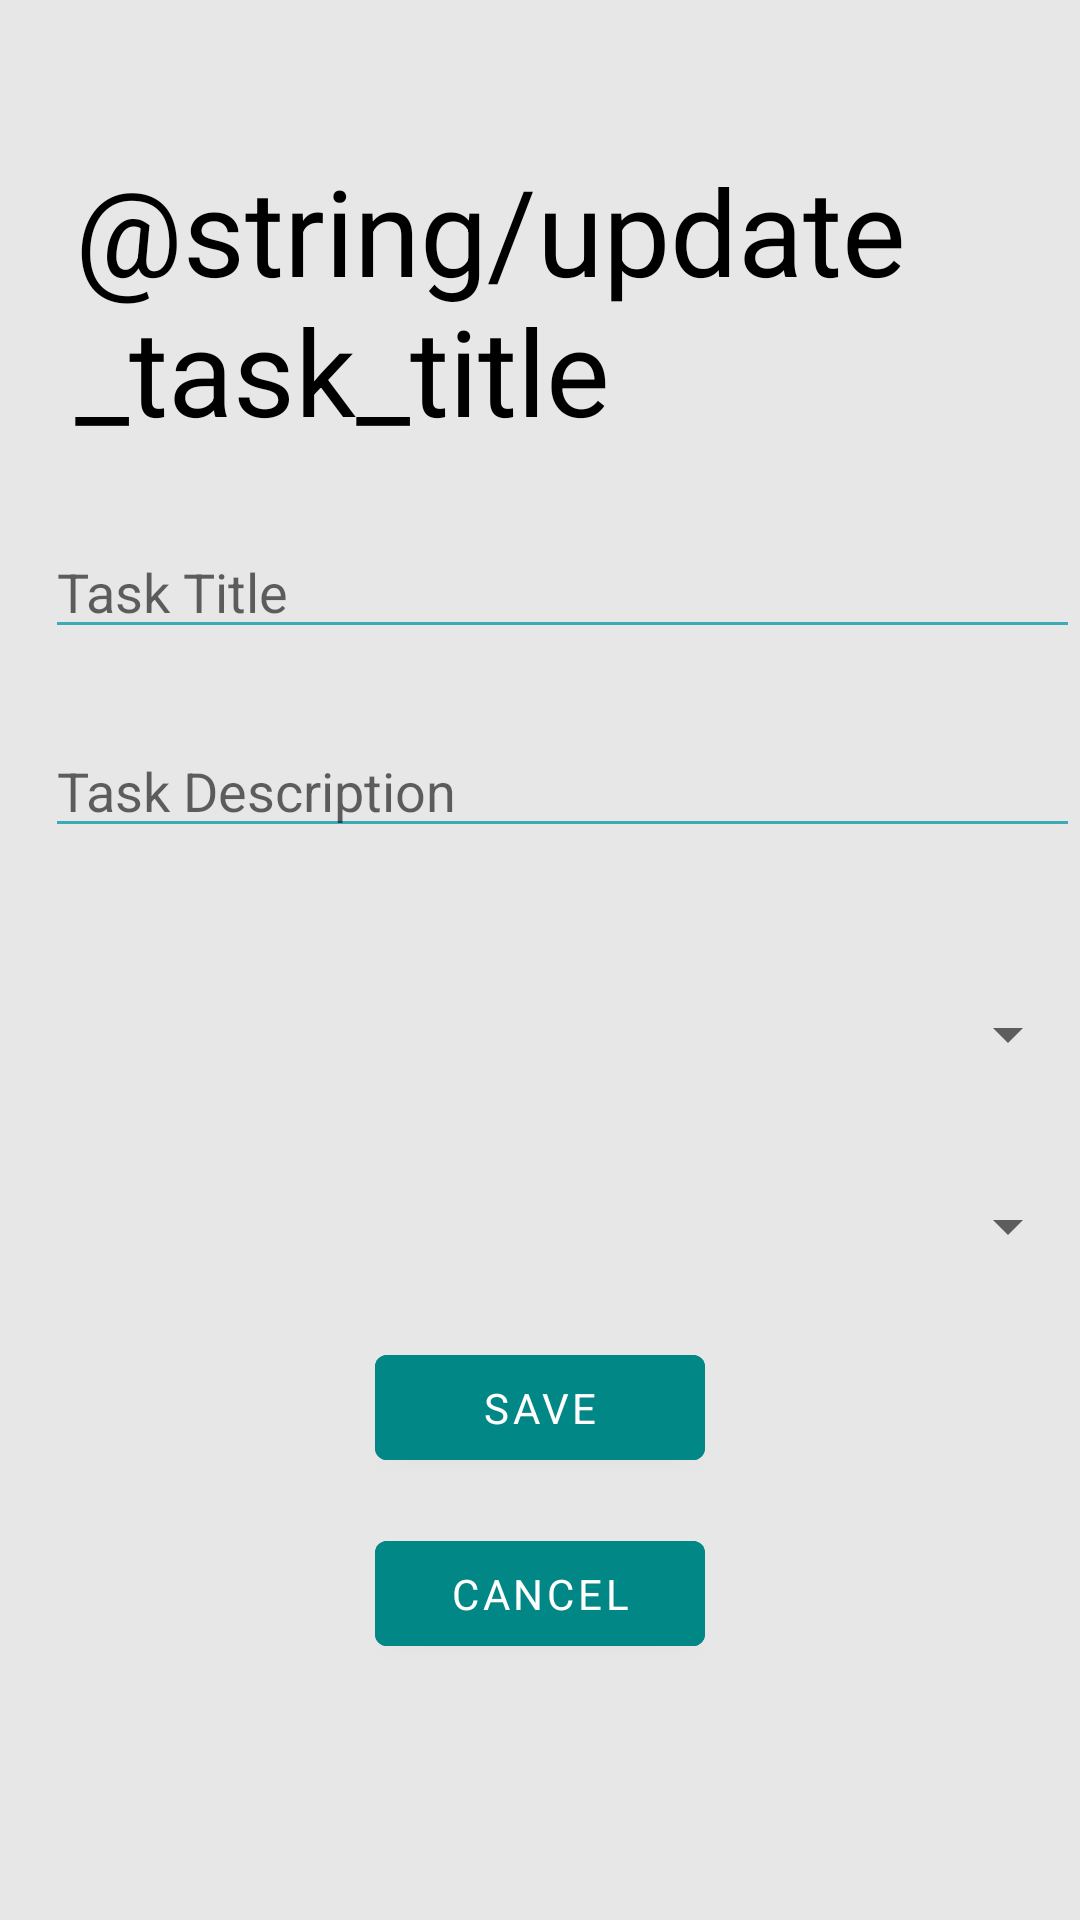

Here is an Android app screen rendered from its layout file. Give the layout XML and the strings, colors and styles it references.
<!-- AndroidManifest.xml: application theme Theme.TaskMaster -->
<!-- res/layout/activity_update.xml -->
<?xml version="1.0" encoding="utf-8"?>
<RelativeLayout xmlns:android="http://schemas.android.com/apk/res/android"
    xmlns:app="http://schemas.android.com/apk/res-auto"
    xmlns:tools="http://schemas.android.com/tools"
    android:layout_width="match_parent"
    android:layout_height="match_parent"
    android:background="@color/silver"
    tools:context=".ui.AddTaskActivity">


    <TextView
        android:id="@+id/updateTaskTitle"
        android:layout_width="match_parent"
        android:layout_height="wrap_content"
        android:fontFamily="serif"
        android:layout_marginStart="25dp"
        android:layout_marginTop="50dp"
        android:text="@string/update_task_title"
        android:textColor="@color/black"
        android:textSize="40sp" />


    <EditText
        android:id="@+id/updateTaskTitleBox"
        android:layout_width="match_parent"
        android:layout_height="wrap_content"
        android:backgroundTint="#3BACB6"
        android:fontFamily="serif"
        android:layout_below="@+id/updateTaskTitle"
        android:layout_alignParentStart="true"
        android:layout_marginStart="15dp"
        android:layout_marginTop="25dp"
        android:autofillHints=""
        android:hint="@string/task_title"
        android:inputType="textMultiLine" />

    <EditText
        android:id="@+id/updateTaskDescriptionBox"
        android:layout_width="match_parent"
        android:layout_height="wrap_content"
        android:fontFamily="serif"
        android:backgroundTint="#3BACB6"
        android:layout_below="@+id/updateTaskTitleBox"
        android:layout_alignParentStart="true"
        android:layout_marginStart="15dp"
        android:layout_marginTop="25dp"
        android:autofillHints=""
        android:hint="@string/task_description"
        android:inputType="textMultiLine" />


    <Spinner
        android:id="@+id/update_task_states_spinner"
        android:layout_width="match_parent"
        android:layout_height="wrap_content"
        android:fontFamily="serif"
        android:layout_below="@+id/updateTaskDescriptionBox"
        android:layout_alignParentStart="true"
        android:layout_marginStart="15dp"
        android:layout_marginTop="50dp"
        />

    <Spinner
        android:id="@+id/task_team_update_spinner"
        android:layout_width="match_parent"
        android:layout_height="wrap_content"
        android:layout_below="@+id/update_task_states_spinner"
        android:layout_marginStart="12dp"
        android:layout_marginTop="40dp"
        android:fontFamily="serif" />

    <Button
        android:id="@+id/updateTaskButton"
        android:layout_width="110dp"
        android:layout_height="47dp"
        android:layout_below="@+id/task_team_update_spinner"
        android:layout_centerHorizontal="true"
        android:fontFamily="serif"
        android:layout_marginTop="25dp"
        android:backgroundTint="@color/teal_700"
        android:text="Save" />

    <Button
        android:id="@+id/backToDescriptionPage"
        android:layout_width="110dp"
        android:layout_height="47dp"
        android:fontFamily="serif"
        android:layout_below="@+id/updateTaskButton"
        android:layout_centerHorizontal="true"
        android:layout_marginTop="15dp"
        android:backgroundTint="@color/teal_700"
        android:text="Cancel" />


</RelativeLayout>
<!-- resources referenced by this layout -->
<resources>
  <color name="black">#FF000000</color>
  <color name="silver">#e7e7e7</color>
  <color name="teal_700">#FF018786</color>
  <string name="task_description">Task Description</string>
  <string name="task_title">Task Title</string>
  <style name="Theme.TaskMaster" parent="Theme.MaterialComponents.DayNight.DarkActionBar">
          
          <item name="colorPrimary">#005555</item>
          <item name="colorPrimaryVariant" />
          <item name="colorOnPrimary">@color/white</item>
          
          <item name="colorSecondary">@color/teal_200</item>
          <item name="colorSecondaryVariant">@color/teal_700</item>
          <item name="colorOnSecondary">@color/black</item>
          
          <item name="android:statusBarColor">@color/black</item>
          
          <item name="fontFamily">@font/serif_regular</item>
      </style>
  <color name="white">#FFFFFFFF</color>
  <color name="teal_200">#FF03DAC5</color>
</resources>
